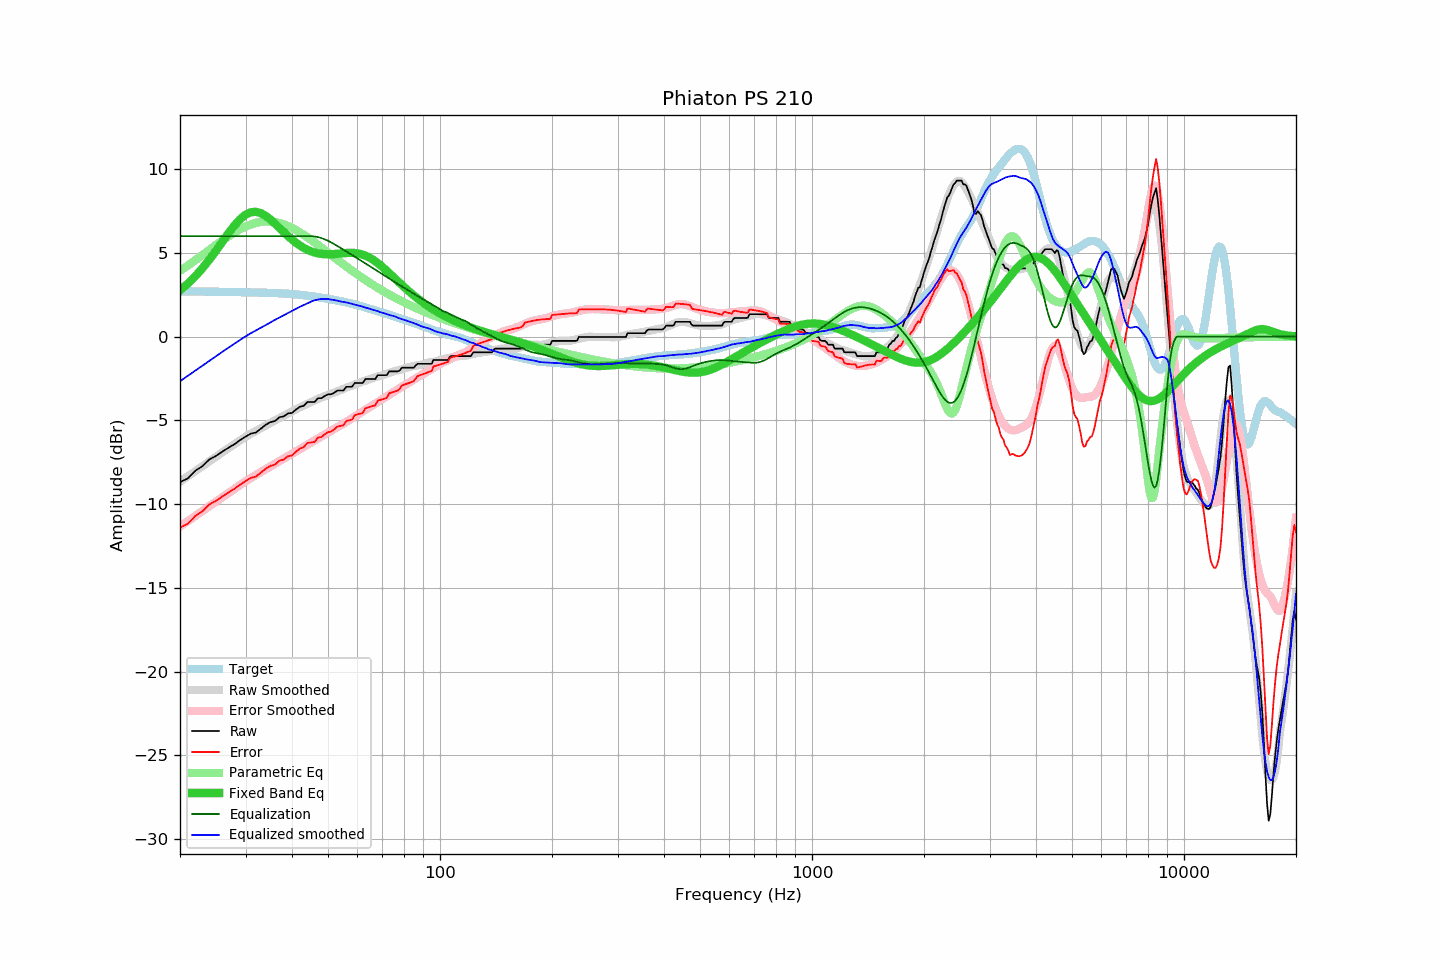

The file beside this chart, header and first rows:
frequency, raw, error, smoothed, error_smoothed, equalization, parametric_eq, equalized_raw, equalized_smoothed, target
20, -8.68, -11.39, -8.66, -11.33, 6.00, 2.76, -2.68, -2.66, 2.71
21, -8.46, -11.17, -8.34, -11.01, 6.00, 3.16, -2.46, -2.34, 2.70
22, -8.00, -10.70, -8.03, -10.70, 6.00, 3.61, -2.00, -2.03, 2.70
23, -7.72, -10.42, -7.73, -10.40, 6.00, 4.09, -1.72, -1.73, 2.69
24, -7.32, -10.01, -7.44, -10.12, 6.00, 4.60, -1.32, -1.44, 2.69
25, -7.12, -9.80, -7.17, -9.84, 6.00, 5.13, -1.12, -1.17, 2.68
26, -6.86, -9.54, -6.91, -9.58, 6.00, 5.66, -0.86, -0.91, 2.67
27, -6.63, -9.30, -6.66, -9.33, 6.00, 6.17, -0.63, -0.66, 2.67
28, -6.42, -9.08, -6.42, -9.09, 6.00, 6.63, -0.42, -0.42, 2.66
29, -6.18, -8.84, -6.20, -8.86, 6.00, 7.01, -0.18, -0.20, 2.65
30, -5.97, -8.62, -5.99, -8.64, 6.00, 7.28, 0.03, 0.01, 2.65
31, -5.79, -8.43, -5.80, -8.44, 6.00, 7.42, 0.21, 0.20, 2.64
32, -5.72, -8.36, -5.63, -8.26, 6.00, 7.45, 0.28, 0.37, 2.63
33, -5.49, -8.12, -5.46, -8.08, 6.00, 7.37, 0.51, 0.54, 2.63
34, -5.26, -7.88, -5.31, -7.91, 6.00, 7.21, 0.74, 0.69, 2.62
35, -5.10, -7.71, -5.15, -7.75, 6.00, 6.99, 0.90, 0.85, 2.61
36, -5.04, -7.64, -5.00, -7.59, 6.00, 6.75, 0.96, 1.00, 2.60
37, -4.81, -7.40, -4.86, -7.44, 6.00, 6.49, 1.19, 1.14, 2.59
38, -4.76, -7.34, -4.72, -7.29, 6.00, 6.24, 1.24, 1.28, 2.58
39, -4.58, -7.14, -4.59, -7.14, 6.00, 6.01, 1.42, 1.41, 2.56
40, -4.55, -7.09, -4.47, -7.00, 6.00, 5.79, 1.45, 1.53, 2.54
41, -4.35, -6.87, -4.34, -6.85, 6.00, 5.60, 1.65, 1.66, 2.52
42, -4.18, -6.68, -4.22, -6.71, 6.00, 5.44, 1.82, 1.78, 2.50
43, -4.13, -6.60, -4.12, -6.58, 6.00, 5.30, 1.87, 1.88, 2.47
44, -3.90, -6.35, -4.01, -6.45, 6.00, 5.19, 2.10, 1.99, 2.44
45, -3.90, -6.32, -3.91, -6.32, 6.00, 5.09, 2.10, 2.09, 2.42
46, -3.90, -6.29, -3.81, -6.20, 5.98, 5.02, 2.08, 2.17, 2.38
47, -3.67, -6.03, -3.73, -6.08, 5.94, 4.97, 2.27, 2.22, 2.35
48, -3.67, -5.99, -3.63, -5.96, 5.88, 4.94, 2.21, 2.25, 2.32
49, -3.54, -5.83, -3.56, -5.84, 5.81, 4.92, 2.26, 2.25, 2.29
50, -3.44, -5.70, -3.48, -5.73, 5.72, 4.91, 2.28, 2.24, 2.26
51, -3.44, -5.67, -3.41, -5.62, 5.62, 4.92, 2.18, 2.22, 2.22
52, -3.34, -5.53, -3.33, -5.52, 5.52, 4.93, 2.17, 2.19, 2.19
53, -3.21, -5.37, -3.26, -5.41, 5.41, 4.94, 2.19, 2.14, 2.15
54, -3.21, -5.33, -3.20, -5.30, 5.30, 4.96, 2.09, 2.10, 2.12
55, -3.21, -5.29, -3.12, -5.19, 5.19, 4.98, 1.98, 2.07, 2.08
56, -2.99, -5.04, -3.05, -5.09, 5.09, 4.99, 2.09, 2.04, 2.04
57, -2.99, -5.00, -2.98, -4.98, 4.98, 5.00, 1.99, 2.00, 2.01
58, -2.99, -4.96, -2.92, -4.88, 4.88, 5.00, 1.88, 1.96, 1.96
59, -2.76, -4.69, -2.86, -4.77, 4.77, 4.99, 2.01, 1.91, 1.92
60, -2.76, -4.64, -2.80, -4.67, 4.67, 4.97, 1.91, 1.87, 1.88
61, -2.76, -4.60, -2.73, -4.57, 4.57, 4.94, 1.80, 1.83, 1.84
62, -2.76, -4.55, -2.68, -4.47, 4.47, 4.89, 1.70, 1.79, 1.79
63, -2.53, -4.28, -2.63, -4.37, 4.37, 4.84, 1.84, 1.74, 1.74
64, -2.53, -4.23, -2.58, -4.27, 4.27, 4.77, 1.74, 1.69, 1.70
65, -2.53, -4.19, -2.53, -4.18, 4.18, 4.69, 1.64, 1.65, 1.65
66, -2.53, -4.14, -2.48, -4.08, 4.08, 4.60, 1.55, 1.60, 1.61
67, -2.53, -4.10, -2.43, -3.99, 3.99, 4.50, 1.46, 1.57, 1.56
68, -2.30, -3.82, -2.38, -3.90, 3.90, 4.39, 1.60, 1.52, 1.52
69, -2.30, -3.78, -2.35, -3.81, 3.81, 4.28, 1.51, 1.46, 1.48
70, -2.30, -3.74, -2.30, -3.73, 3.73, 4.16, 1.42, 1.42, 1.44
71, -2.30, -3.70, -2.25, -3.64, 3.64, 4.04, 1.34, 1.39, 1.39
72, -2.29, -3.64, -2.21, -3.55, 3.55, 3.92, 1.26, 1.34, 1.35
73, -2.07, -3.38, -2.17, -3.47, 3.47, 3.80, 1.39, 1.30, 1.31
74, -2.07, -3.34, -2.12, -3.38, 3.38, 3.67, 1.31, 1.26, 1.27
75, -2.07, -3.30, -2.07, -3.30, 3.30, 3.55, 1.23, 1.23, 1.22
76, -2.07, -3.26, -2.04, -3.22, 3.22, 3.43, 1.15, 1.19, 1.18
77, -2.07, -3.21, -2.01, -3.14, 3.14, 3.31, 1.07, 1.13, 1.14
78, -2.01, -3.11, -1.99, -3.07, 3.07, 3.19, 1.05, 1.08, 1.10
79, -1.85, -2.91, -1.95, -2.99, 2.99, 3.08, 1.14, 1.04, 1.06
... 553 more rows
